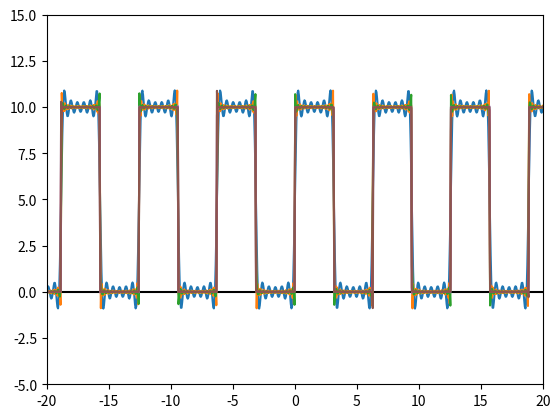

The matplotlib source for this figure:
import numpy as np
from matplotlib import pyplot as plt

def gety(xvals):
    y = []
    for i in xvals:
        yval = h/2
        for n in range(1, deg+1, 2):
            yval += ((2*h)/(n*np.pi))*np.sin(n*i)
        y.append(yval)
    return y

fig = plt.figure()
ax = fig.add_subplot()

lowerx = -20
upperx = 20

lowery = -5
uppery = 15

ax.set_xlim((lowerx,upperx))
ax.set_ylim((lowery,uppery))
ax.axhline(c = "black")

x = np.linspace(lowerx, upperx, 20*(upperx-lowerx))

# set degree, odd integer
deg = 11
# set height
h = 10

y = gety(x)

plt.plot(x, y)
plt.show()

deg = 51
y = gety(x)
plt.plot(x, y)
plt.show()

deg = 101
y = gety(x)
plt.plot(x, y)
plt.show()

deg = 1001
y = gety(x)  
plt.plot(x, y)
plt.show()

deg = 5001
y = gety(x)  
plt.plot(x, y)
plt.show()

deg = 10001
y = gety(x)  
plt.plot(x, y)
plt.show()